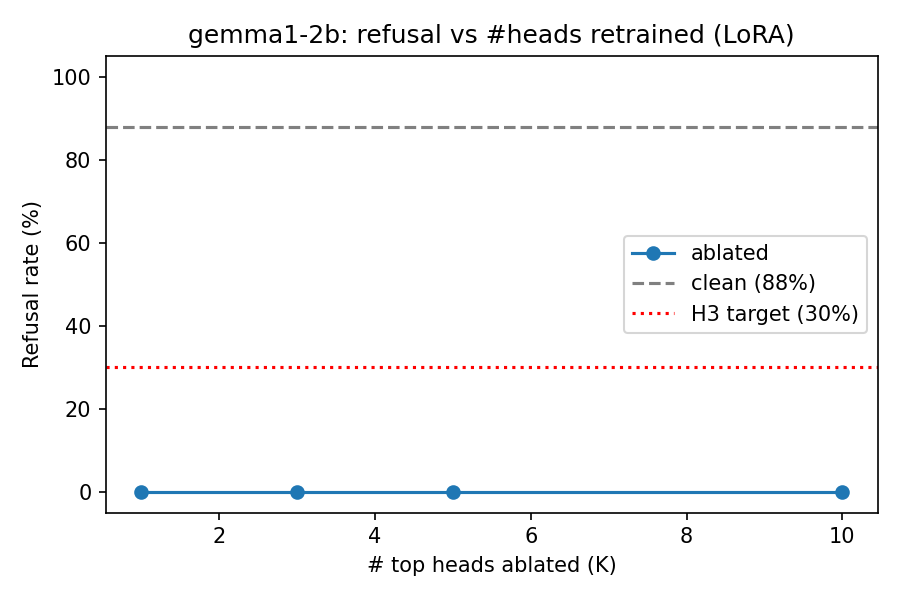

The data file committed next to this chart (first rows):
label, refusal_rate, jailbreak_refusal_rate, perplexity, n_eval, n_jailbreak, k
lora_k1, 0.0, 0.0, 1388, 25, 50, 1
lora_k3, 0.0, 0.0, 238.4, 25, 50, 3
lora_k5, 0.0, 0.0, 271.6, 25, 50, 5
lora_k10, 0.0, 0.0, 113.1, 25, 50, 10
